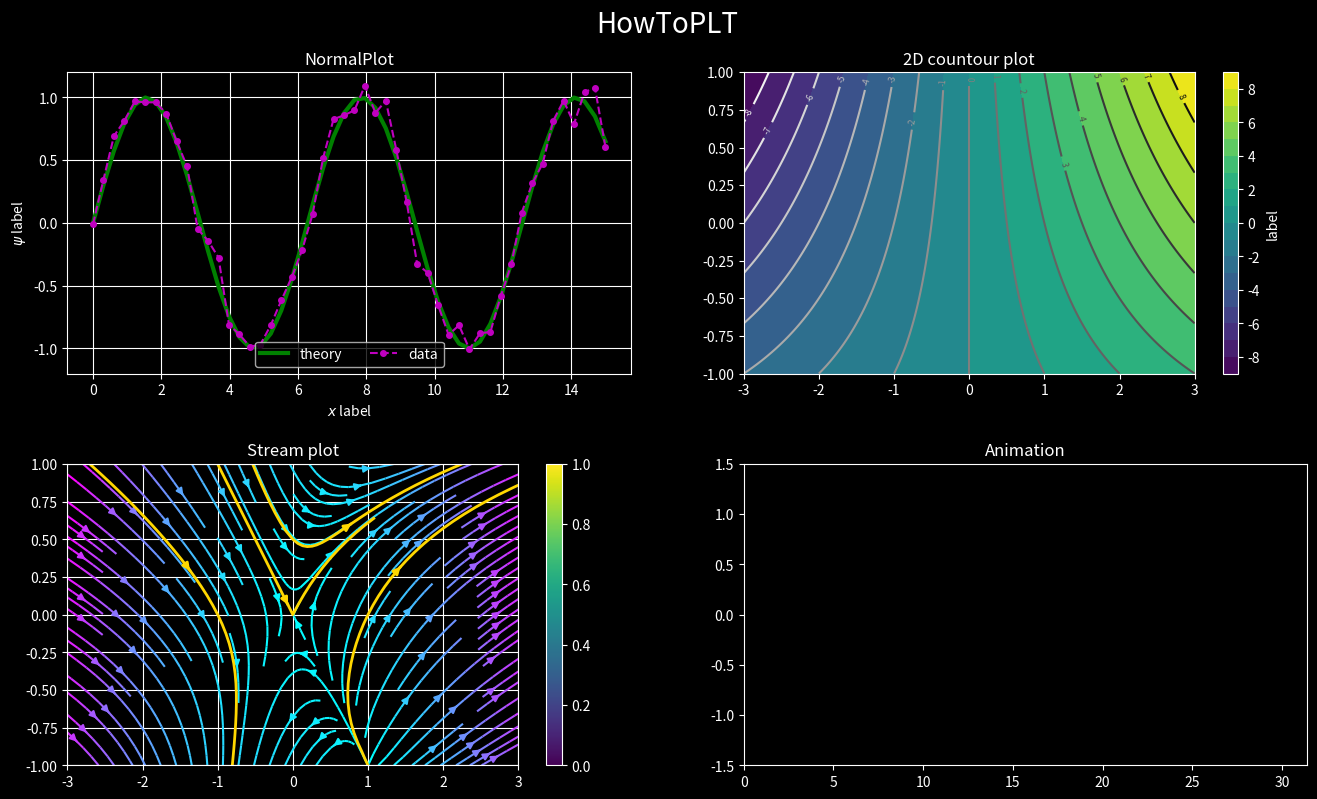

Generate this figure with matplotlib:
import matplotlib.pyplot as plt
from matplotlib.animation import PillowWriter
import matplotlib.animation as animation
import numpy as np

x = np.linspace(0,15,50)
y_1 = np.sin(x) + 0.1*np.random.randn(len(x))
y_2 = np.sin(x)
xx,yy=np.meshgrid(np.linspace(-3,3,100),np.linspace(-1,1,100))
f_1 = xx*2+xx*yy
#Figure
plt.style.use("dark_background")
fig=plt.figure(figsize=(16,9))
fig.text(0.5,0.95,"HowToPLT",ha="center",va="top",fontsize=20)
plt.subplots_adjust(wspace=0.2,hspace=0.3)
plt.subplot(2,2,1)#jobber med øverste plot
#plotting plus style
plt.plot(x,y_2,color='green',lw=3,label="theory")
plt.plot(x,y_1,'mo--', lw=1.5,ms=4,label="data")
#adding info
plt.title("NormalPlot")
plt.legend(loc="lower center",fontsize=10,ncol=2) #note legend relays on label marking in plot, and ncol is stacked/horizontal
#adjusting axis
plt.xlabel("$x$ label")
plt.ylabel("$\psi$ label")
plt.ylim(-1.2,1.2) #limits
plt.xticks(np.arange(min(x), max(x)+1, 2)) #tick distance
#adding grid
plt.grid()

#plot 2
plt.subplot(2,2,2)
cp=plt.contour(xx,yy,f_1,levels=20,cmap="binary")#has to be a different cmap than fill
plt.contourf(xx,yy,f_1,levels=20)#countourplot with fill
plt.colorbar(label="label")
plt.clabel(cp, fontsize=6) # verdi på linjene
plt.title("2D countour plot")

#plot 3
U = xx**2+yy
V = xx-yy**2
vectorLength = np.sqrt(U**2+V**2)
startPoints = np.array([[-1,0],[1,0],[0,0.5],[0,0]])
plt.subplot(2,2,3)
plt.streamplot(xx,yy,U,V,color=vectorLength,cmap="cool")#contoured arrows
plt.streamplot(xx,yy,U,V,start_points=startPoints,color="gold",linewidth=2)#gold arrows
plt.colorbar()
plt.grid()
plt.title("Stream plot")

#plot 4 animations
def f_2(x,t):
    return np.sin(x-3*t)
x = np.linspace(0,10*np.pi,1000)
#
ax = plt.subplot(2,2,4)
ln1, = plt.plot([],[])
ax.set_xlim(0,10*np.pi)
ax.set_ylim(-1.5,1.5)
plt.title("Animation")
#animations
def animate(i):
    ln1.set_data(x,f_2(x,1/50*i))#1/50 => 50 fps
ani = animation.FuncAnimation(fig,animate,frames=100,interval=50)
#ani.save('/Users/<user>/Documents/PROGGING/actuallyLearningSciPy/resources/ani.gif',writer='pillow',fps=50, dpi=100)

plt.show()

